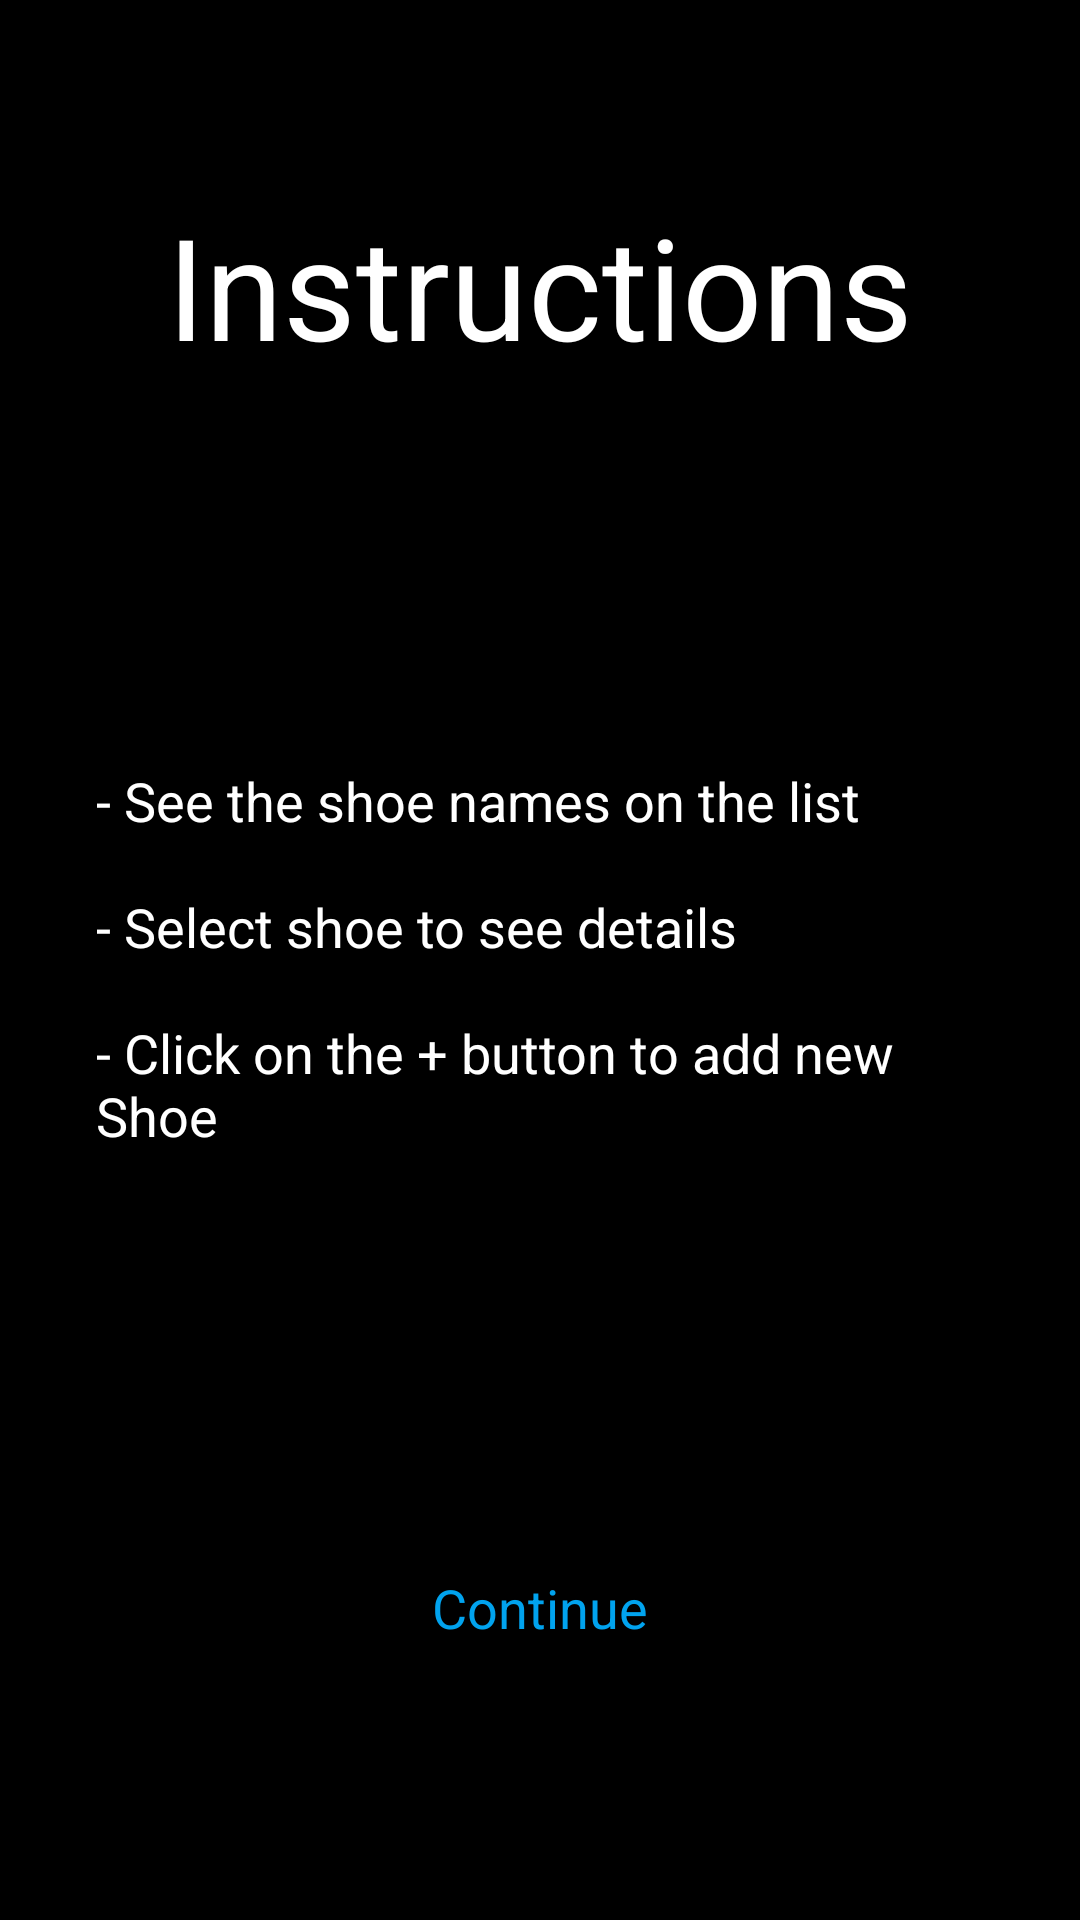

The Android layout XML behind this screen, and the referenced resources:
<!-- AndroidManifest.xml: application theme AppTheme.NoActionBar -->
<!-- res/layout/instructions_fragment.xml -->
<?xml version="1.0" encoding="utf-8"?>
<layout xmlns:android="http://schemas.android.com/apk/res/android"
    xmlns:app="http://schemas.android.com/apk/res-auto"
    xmlns:tools="http://schemas.android.com/tools">

    <data>

        <variable
            name="viewModel"
            type="com.udacity.shoestore.instructions.InstructionsViewModel" />
    </data>

    <androidx.constraintlayout.widget.ConstraintLayout
        android:layout_width="match_parent"
        android:layout_height="match_parent"
        android:background="@color/backgroundColor"
        tools:context=".instructions.InstructionsFragment">

        <TextView
            android:id="@+id/instructionText"
            android:layout_width="0dp"
            android:layout_height="wrap_content"
            android:layout_marginTop="64dp"
            android:text="@string/instructions"
            android:textAlignment="center"
            android:textColor="@color/textColorWhite"
            android:textSize="47sp"
            app:layout_constraintEnd_toEndOf="parent"
            app:layout_constraintStart_toStartOf="parent"
            app:layout_constraintTop_toTopOf="parent" />

        <TextView
            android:id="@+id/instructionsText"
            android:layout_width="0dp"
            android:layout_height="wrap_content"
            android:layout_marginStart="32dp"
            android:layout_marginTop="128dp"
            android:layout_marginEnd="32dp"
            android:text="@string/instructions_detail"
            android:textAlignment="viewStart"
            android:textColor="@color/textColorWhite"
            android:textSize="18sp"
            app:layout_constraintEnd_toEndOf="parent"
            app:layout_constraintStart_toStartOf="parent"
            app:layout_constraintTop_toBottomOf="@id/instructionText" />

        <Button
            android:id="@+id/skipButton"
            style="@style/Widget.MaterialComponents.Button.TextButton"
            android:layout_width="wrap_content"
            android:layout_marginTop="128dp"
            android:layout_height="wrap_content"
            android:onClick="@{ () -> viewModel.openShoeList() }"
            android:paddingStart="32dp"
            android:paddingEnd="32dp"
            android:text="@string/continueButton"
            android:textAlignment="viewStart"
            android:textSize="18sp"
            app:layout_constraintEnd_toEndOf="parent"
            app:layout_constraintStart_toStartOf="parent"
            app:layout_constraintTop_toBottomOf="@id/instructionsText" />

    </androidx.constraintlayout.widget.ConstraintLayout>
</layout>
<!-- resources referenced by this layout -->
<resources>
  <color name="backgroundColor">#000000</color>
  <color name="textColorWhite">#FFFFFF</color>
  <string name="continueButton">Continue</string>
  <string name="instructions">Instructions</string>
  <string name="instructions_detail">- See the shoe names on the list\n\n- Select shoe to see details\n\n- Click on the + button to add new Shoe</string>
  <style name="AppTheme.NoActionBar">
          <item name="windowActionBar">false</item>
          <item name="windowNoTitle">true</item>
      </style>
</resources>
